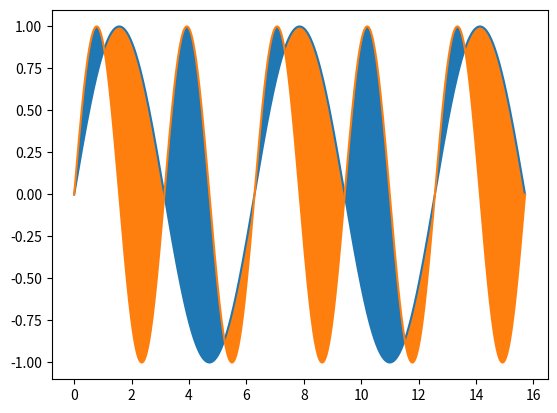

Python code for this plot:
import matplotlib.pyplot as plt
import numpy as np

x = np.linspace(0, 5 * np.pi, 1000)

y1 = np.sin(x)
y2 = np.sin(x * 2)

# plt.plot(x,y1)
# plt.plot(x,y2)
ax = plt.gca()
ax.plot(x, y1)
ax.plot(x, y2)
ax.fill_between(x, y1, y2, y2 > y1)
ax.fill_between(x, y1, y2, y2 < y1)
# plt.fill(x,y1,'b',alpha=.5)
# plt.fill(x,y2,'r',alpha=.5)
plt.show()
